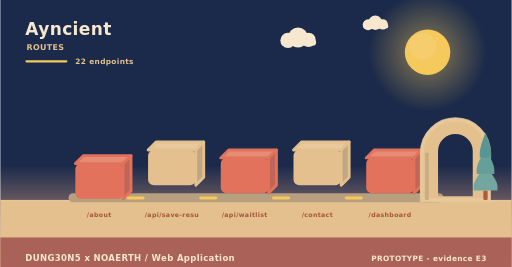
t = 0.00 s
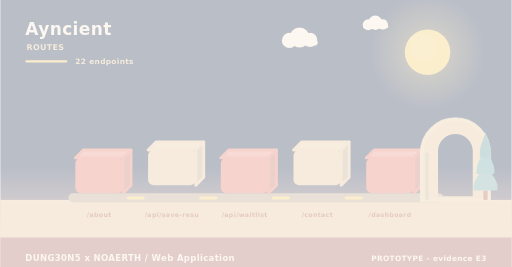
t = 2.00 s
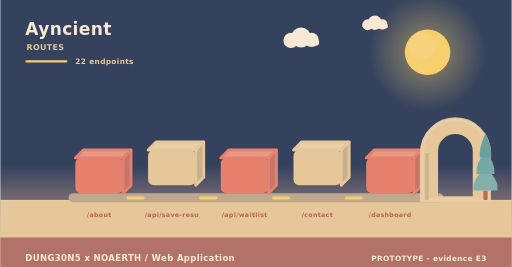
t = 3.98 s
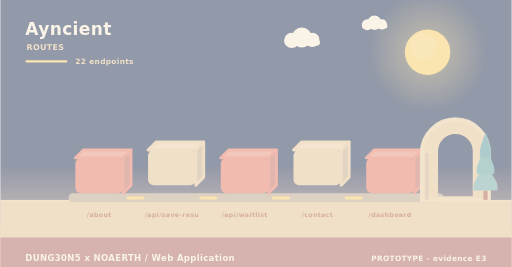
t = 4.98 s
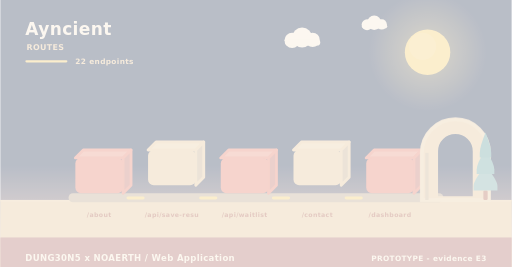
t = 5.40 s
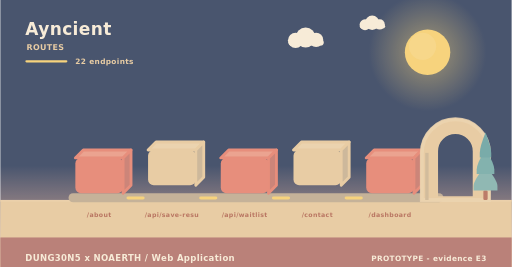
t = 10.00 s

The animated SVG that drew these frames (rendered in a browser with its animation timeline set to each time). Animation: 11 SMIL elements (animate=4,animateTransform=7); frames cover the first 10.00 s, repeats indefinitely.

<svg xmlns="http://www.w3.org/2000/svg" width="900" height="470" viewBox="0 0 900 470" role="img" aria-label="Ayncient - how data moves"><linearGradient id="skyd" x1="0" y1="0" x2="0" y2="1"><stop offset="0" stop-color="#1b2a4a"/><stop offset="0.62" stop-color="#1b2a4a"/><stop offset="1" stop-color="#f3ad8a"/></linearGradient><rect width="900" height="470" fill="url(#skyd)"/><radialGradient id="sund"><stop offset="0.35" stop-color="#f5c95c" stop-opacity="0.34"/><stop offset="1" stop-color="#f5c95c" stop-opacity="0"/></radialGradient><circle cx="752" cy="92" r="104" fill="url(#sund)"/><circle cx="752" cy="92" r="40" fill="#f5c95c"/><circle cx="743.2" cy="81.6" r="24" fill="#f5d27e" opacity="0.5"/><g><circle cx="524" cy="66" r="17.64" fill="#f6e7ce"/><circle cx="506.36" cy="71.04" r="13.44" fill="#f6e7ce"/><circle cx="542.48" cy="70.2" r="12.6" fill="#f6e7ce"/><rect x="493.76" y="69.36" width="62.16" height="10.92" rx="5.46" fill="#f6e7ce"/><animateTransform attributeName="transform" type="translate" values="0 0;24 0;0 0" dur="36s" begin="0s" repeatCount="indefinite"/></g><g><circle cx="660" cy="40" r="12.6" fill="#f6e7ce"/><circle cx="647.4" cy="43.6" r="9.6" fill="#f6e7ce"/><circle cx="673.2" cy="43" r="9" fill="#f6e7ce"/><rect x="638.4" y="42.4" width="44.4" height="7.8" rx="3.9" fill="#f6e7ce"/><animateTransform attributeName="transform" type="translate" values="0 0;-18 0;0 0" dur="46s" begin="3s" repeatCount="indefinite"/></g><rect x="0" y="352" width="900" height="118" fill="#e3c08d"/><rect x="0" y="352" width="900" height="3" fill="#e6c596"/><text x="44" y="62" font-family="Verdana,DejaVu Sans,sans-serif" font-size="30" font-weight="700" letter-spacing="0.6" fill="#f6e7ce" text-anchor="start">Ayncient</text><text x="46" y="88" font-family="Verdana,DejaVu Sans,sans-serif" font-size="14" font-weight="700" letter-spacing="0.6" fill="#e3c08d" text-anchor="start">ROUTES</text><rect x="44" y="106" width="74" height="4" rx="2" fill="#f5c95c"/><text x="132" y="112" font-family="Verdana,DejaVu Sans,sans-serif" font-size="13" font-weight="700" letter-spacing="0.6" fill="#e3c08d" text-anchor="start">22 endpoints</text><rect x="120" y="340" width="660" height="16" rx="8" fill="#b79f80"/><g><path d="M132,278 L216,278 L230,264 L146,264 Z" fill="#e68c74" stroke="#e2725b" stroke-width="5" stroke-linejoin="round"/><path d="M216,278 L230,264 L230,326 L216,340 Z" fill="#c06658" stroke="#e2725b" stroke-width="5" stroke-linejoin="round"/><rect x="132" y="278" width="84" height="62" rx="10" fill="#e2725b"/><animateTransform attributeName="transform" type="translate" values="0 10;0 0" dur="0.8s" begin="0s" fill="freeze"/></g><text x="174" y="382" font-family="Verdana,DejaVu Sans,sans-serif" font-size="11" font-weight="700" letter-spacing="0.6" fill="#a8543c" text-anchor="middle">/about</text><g><path d="M260,264 L344,264 L358,250 L274,250 Z" fill="#e7c99b" stroke="#e3c08d" stroke-width="5" stroke-linejoin="round"/><path d="M344,264 L358,250 L358,312 L344,326 Z" fill="#c1a682" stroke="#e3c08d" stroke-width="5" stroke-linejoin="round"/><rect x="260" y="264" width="84" height="62" rx="10" fill="#e3c08d"/><animateTransform attributeName="transform" type="translate" values="0 10;0 0" dur="0.8s" begin="0.26s" fill="freeze"/></g><text x="302" y="382" font-family="Verdana,DejaVu Sans,sans-serif" font-size="11" font-weight="700" letter-spacing="0.6" fill="#a8543c" text-anchor="middle">/api/save-resu</text><rect x="222" y="346" width="32" height="5" rx="3" fill="#f5c95c"/><animate attributeName="opacity" values="0.3;1;0.3" dur="3.4s" begin="0.5s" repeatCount="indefinite"/><g><path d="M388,278 L472,278 L486,264 L402,264 Z" fill="#e68c74" stroke="#e2725b" stroke-width="5" stroke-linejoin="round"/><path d="M472,278 L486,264 L486,326 L472,340 Z" fill="#c06658" stroke="#e2725b" stroke-width="5" stroke-linejoin="round"/><rect x="388" y="278" width="84" height="62" rx="10" fill="#e2725b"/><animateTransform attributeName="transform" type="translate" values="0 10;0 0" dur="0.8s" begin="0.52s" fill="freeze"/></g><text x="430" y="382" font-family="Verdana,DejaVu Sans,sans-serif" font-size="11" font-weight="700" letter-spacing="0.6" fill="#a8543c" text-anchor="middle">/api/waitlist</text><rect x="350" y="346" width="32" height="5" rx="3" fill="#f5c95c"/><animate attributeName="opacity" values="0.3;1;0.3" dur="3.4s" begin="1s" repeatCount="indefinite"/><g><path d="M516,264 L600,264 L614,250 L530,250 Z" fill="#e7c99b" stroke="#e3c08d" stroke-width="5" stroke-linejoin="round"/><path d="M600,264 L614,250 L614,312 L600,326 Z" fill="#c1a682" stroke="#e3c08d" stroke-width="5" stroke-linejoin="round"/><rect x="516" y="264" width="84" height="62" rx="10" fill="#e3c08d"/><animateTransform attributeName="transform" type="translate" values="0 10;0 0" dur="0.8s" begin="0.78s" fill="freeze"/></g><text x="558" y="382" font-family="Verdana,DejaVu Sans,sans-serif" font-size="11" font-weight="700" letter-spacing="0.6" fill="#a8543c" text-anchor="middle">/contact</text><rect x="478" y="346" width="32" height="5" rx="3" fill="#f5c95c"/><animate attributeName="opacity" values="0.3;1;0.3" dur="3.4s" begin="1.5s" repeatCount="indefinite"/><g><path d="M644,278 L728,278 L742,264 L658,264 Z" fill="#e68c74" stroke="#e2725b" stroke-width="5" stroke-linejoin="round"/><path d="M728,278 L742,264 L742,326 L728,340 Z" fill="#c06658" stroke="#e2725b" stroke-width="5" stroke-linejoin="round"/><rect x="644" y="278" width="84" height="62" rx="10" fill="#e2725b"/><animateTransform attributeName="transform" type="translate" values="0 10;0 0" dur="0.8s" begin="1.04s" fill="freeze"/></g><text x="686" y="382" font-family="Verdana,DejaVu Sans,sans-serif" font-size="11" font-weight="700" letter-spacing="0.6" fill="#a8543c" text-anchor="middle">/dashboard</text><rect x="606" y="346" width="32" height="5" rx="3" fill="#f5c95c"/><animate attributeName="opacity" values="0.3;1;0.3" dur="3.4s" begin="2s" repeatCount="indefinite"/><path d="M742,352 L742,269.04 A59,59 0 0 1 860,269.04 L860,352 Z M767.96,348 L767.96,266.4 A33.04,33.04 0 0 1 834.04,266.4 L834.04,348 Z" fill="#e3c08d" fill-rule="evenodd" stroke="#e3c08d" stroke-width="5" stroke-linejoin="round"/><path d="M742,352 L742,269.04 A59,59 0 0 1 860,269.04 L860,352 Z" fill="none" stroke="#e8c99d" stroke-width="7" stroke-linecap="round" opacity="0.85"/><rect x="747.9" y="269.04" width="5.9" height="82.96" fill="#c7ab84"/><rect x="850.22" y="335.36" width="7.56" height="16.64" rx="2.1" fill="#ac5b43"/><path d="M854,291.68 Q833,317.01 833,327.5 Q833,335.36 833,335.36 L875,335.36 Q875,335.36 875,327.5 Q875,317.01 854,291.68 Z" fill="#74a6a0"/><path d="M854,262.56 Q838.46,287.89 838.46,298.38 Q838.46,306.24 838.46,306.24 L869.54,306.24 Q869.54,306.24 869.54,298.38 Q869.54,287.89 854,262.56 Z" fill="#649f9a"/><path d="M854,233.44 Q843.92,258.77 843.92,269.26 Q843.92,277.12 843.92,277.12 L864.08,277.12 Q864.08,277.12 864.08,269.26 Q864.08,258.77 854,233.44 Z" fill="#589694"/><rect x="0" y="418" width="900" height="52" rx="0" fill="#a65c56" opacity="0.94"/><text x="44" y="460" font-family="Verdana,DejaVu Sans,sans-serif" font-size="15" font-weight="700" letter-spacing="0.6" fill="#f6e7ce" text-anchor="start">DUNG30N5 x NOAERTH  /  Web Application</text><text x="856" y="460" font-family="Verdana,DejaVu Sans,sans-serif" font-size="13" font-weight="700" letter-spacing="0.6" fill="#f6e7ce" text-anchor="end">PROTOTYPE  -  evidence E3</text></svg>
